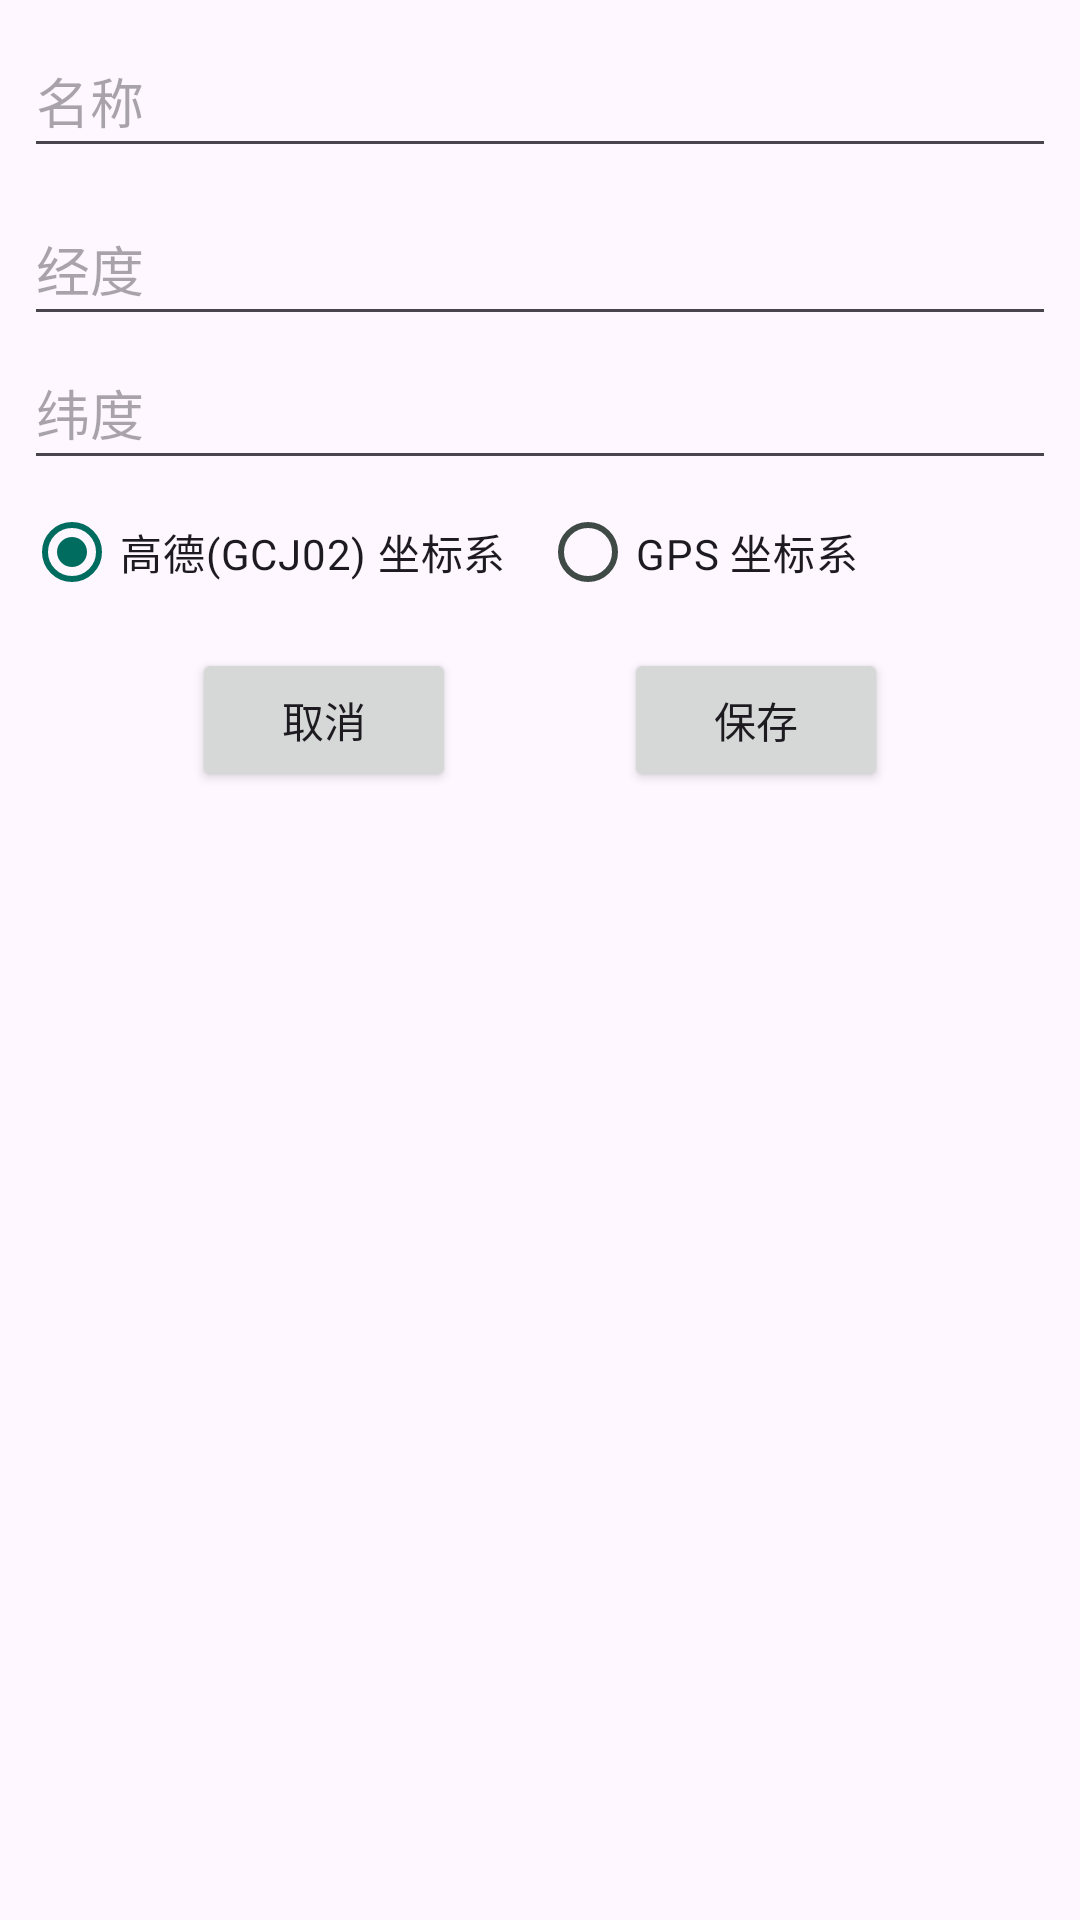

Write the Android layout XML for this screen, with the resource values it uses.
<!-- AndroidManifest.xml: application theme AppTheme -->
<!-- res/layout/dialog_favorite_add.xml -->
<?xml version="1.0" encoding="utf-8"?>
<LinearLayout xmlns:android="http://schemas.android.com/apk/res/android"
              android:layout_width="match_parent"
              android:layout_height="wrap_content"
              android:orientation="vertical">

    <EditText
            android:id="@+id/favorite_add_name"
            android:layout_width="match_parent"
            android:layout_height="wrap_content"
            android:layout_marginStart="8dp"
            android:layout_marginTop="8dp"
            android:layout_marginEnd="8dp"
            android:autofillHints="name"
            android:hint="@string/favorite_add_name_hint"
            android:inputType="text"
            android:minHeight="48dp"/>

    <EditText
            android:id="@+id/favorite_add_longitude"
            android:layout_width="match_parent"
            android:layout_height="wrap_content"
            android:layout_marginStart="8dp"
            android:layout_marginTop="8dp"
            android:layout_marginEnd="8dp"
            android:autofillHints="longitude"
            android:hint="@string/label_longitude"
            android:inputType="numberDecimal"
            android:digits="-0123456789."
            android:minHeight="48dp"/>

    <EditText
            android:id="@+id/favorite_add_latitude"
            android:layout_width="match_parent"
            android:layout_height="wrap_content"
            android:layout_marginStart="8dp"
            android:layout_marginEnd="8dp"
            android:autofillHints="latitude"
            android:hint="@string/label_latitude"
            android:inputType="numberDecimal"
            android:digits="-0123456789."
            android:minHeight="48dp"/>

    <RadioGroup
            android:id="@+id/favorite_add_coord_group"
            android:layout_width="match_parent"
            android:layout_height="wrap_content"
            android:layout_marginStart="8dp"
            android:layout_marginEnd="8dp"
            android:orientation="horizontal">

        <RadioButton
                android:id="@+id/favorite_add_gcj"
                android:layout_width="match_parent"
                android:layout_height="wrap_content"
                android:layout_weight="1"
                android:checked="true"
                android:text="@string/input_position_gcj"/>

        <RadioButton
                android:id="@+id/favorite_add_wgs"
                android:layout_width="match_parent"
                android:layout_height="wrap_content"
                android:layout_weight="1"
                android:text="@string/input_position_gps"/>
    </RadioGroup>

    <LinearLayout
            android:layout_width="match_parent"
            android:layout_height="wrap_content"
            android:layout_margin="8dp"
            android:orientation="horizontal">

        <Space
                android:layout_width="0dp"
                android:layout_height="wrap_content"
                android:layout_weight="1"/>

        <Button
                android:id="@+id/favorite_add_cancel"
                android:layout_width="wrap_content"
                android:layout_height="wrap_content"
                android:text="@string/input_position_cancel"/>

        <Space
                android:layout_width="0dp"
                android:layout_height="wrap_content"
                android:layout_weight="1"/>

        <Button
                android:id="@+id/favorite_add_save"
                android:layout_width="wrap_content"
                android:layout_height="wrap_content"
                android:text="@string/favorite_add_save"/>

        <Space
                android:layout_width="0dp"
                android:layout_height="wrap_content"
                android:layout_weight="1"/>

    </LinearLayout>
</LinearLayout>
<!-- resources referenced by this layout -->
<resources>
  <string name="favorite_add_name_hint">名称</string>
  <string name="favorite_add_save">保存</string>
  <string name="input_position_cancel">取消</string>
  <string name="input_position_gcj">高德(GCJ02) 坐标系</string>
  <string name="input_position_gps">GPS 坐标系</string>
  <string name="label_latitude">纬度</string>
  <string name="label_longitude">经度</string>
  <style name="AppTheme" parent="Theme.Material3.DayNight">
          <item name="colorPrimary">@color/colorPrimary</item>
          <item name="colorOnPrimary">@color/colorOnPrimary</item>
          <item name="colorPrimaryContainer">@color/colorPrimaryContainer</item>
          <item name="colorOnPrimaryContainer">@color/colorOnPrimaryContainer</item>
          <item name="colorSecondary">@color/colorSecondary</item>
          <item name="colorOnSecondary">@color/colorOnSecondary</item>
          <item name="colorSecondaryContainer">@color/colorSecondaryContainer</item>
          <item name="colorOnSecondaryContainer">@color/colorOnSecondaryContainer</item>
          <item name="colorTertiary">@color/colorTertiary</item>
          <item name="colorOnTertiary">@color/colorOnTertiary</item>
          <item name="colorTertiaryContainer">@color/colorTertiaryContainer</item>
          <item name="colorOnTertiaryContainer">@color/colorOnTertiaryContainer</item>
          <item name="colorError">@color/colorError</item>
          <item name="colorOnError">@color/colorOnError</item>
          <item name="colorErrorContainer">@color/colorErrorContainer</item>
          <item name="colorOnErrorContainer">@color/colorOnErrorContainer</item>
          <item name="colorSurface">@color/colorSurface</item>
          <item name="colorOnSurface">@color/colorOnSurface</item>
          <item name="colorSurfaceContainer">@color/colorSurfaceContainer</item>
          <item name="colorSurfaceVariant">@color/colorSurfaceVariant</item>
          <item name="colorOnSurfaceVariant">@color/colorOnSurfaceVariant</item>
          <item name="colorOutline">@color/colorOutline</item>
          <item name="colorOutlineVariant">@color/colorOutlineVariant</item>
          
          <item name="android:colorPrimaryDark">@color/colorSurface</item>
          <item name="android:statusBarColor">@android:color/transparent</item>
          <item name="android:navigationBarColor">@android:color/transparent</item>
          <item name="android:enforceNavigationBarContrast">false</item>
          <item name="android:windowLightStatusBar">@bool/light_system_icons</item>
          <item name="android:windowLightNavigationBar">@bool/light_system_icons</item>
      </style>
  <color name="colorPrimary">#006B5F</color>
  <color name="colorOnPrimary">#FFFFFF</color>
  <color name="colorPrimaryContainer">#9CF2E4</color>
  <color name="colorOnPrimaryContainer">#00201C</color>
  <color name="colorSecondary">#4A635F</color>
  <color name="colorOnSecondary">#FFFFFF</color>
  <color name="colorSecondaryContainer">#CCE8E2</color>
  <color name="colorOnSecondaryContainer">#06201C</color>
  <color name="colorTertiary">#48627C</color>
  <color name="colorOnTertiary">#FFFFFF</color>
  <color name="colorTertiaryContainer">#D0E4FF</color>
  <color name="colorOnTertiaryContainer">#001E32</color>
  <color name="colorError">#BA1A1A</color>
  <color name="colorOnError">#FFFFFF</color>
  <color name="colorErrorContainer">#FFDAD6</color>
  <color name="colorOnErrorContainer">#410002</color>
  <color name="colorSurface">#F5FAF7</color>
  <color name="colorOnSurface">#171D1B</color>
  <color name="colorSurfaceContainer">#E9EFEC</color>
  <color name="colorSurfaceVariant">#DBE5E1</color>
  <color name="colorOnSurfaceVariant">#3F4946</color>
  <color name="colorOutline">#6F7976</color>
  <color name="colorOutlineVariant">#BFC9C5</color>
</resources>
